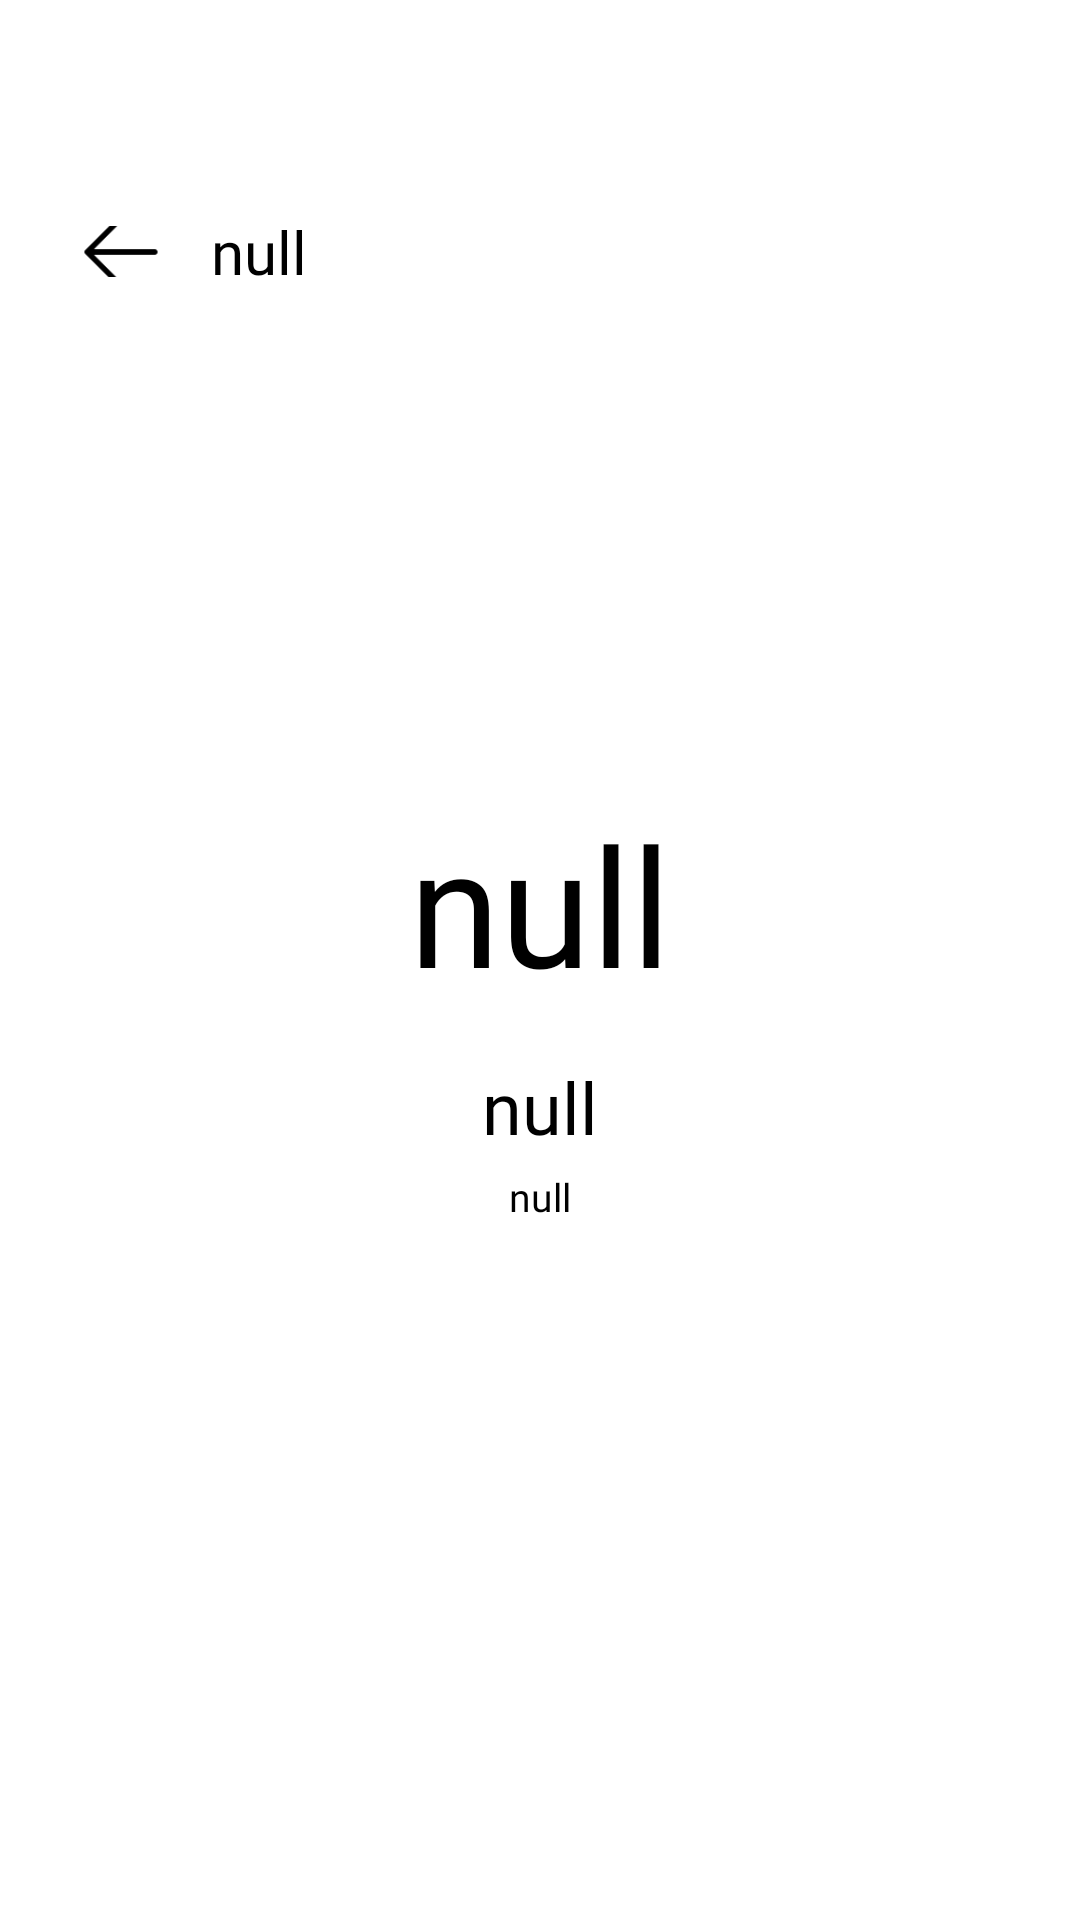

Layout XML and referenced resources for this Android screen:
<!-- AndroidManifest.xml: fallback theme Theme.MaterialComponents.DayNight.NoActionBar -->
<!-- res/layout/fragment_message_auth_detail.xml -->
<?xml version="1.0" encoding="utf-8"?>
<androidx.constraintlayout.widget.ConstraintLayout xmlns:android="http://schemas.android.com/apk/res/android"
    xmlns:app="http://schemas.android.com/apk/res-auto"
    android:layout_width="match_parent"
    android:layout_height="match_parent">

    <androidx.constraintlayout.widget.ConstraintLayout
        android:layout_width="0dp"
        android:layout_height="wrap_content"
        app:layout_constraintStart_toStartOf="@+id/guideline_vertical_left"
        app:layout_constraintTop_toTopOf="@+id/guideline_horizontal_text">

        <ImageView
            android:id="@+id/iv_to_back"
            android:layout_width="30dp"
            android:layout_height="17dp"
            android:scaleType="centerCrop"
            android:src="@drawable/icon_arrow_left"
            android:clickable="true"
            android:focusable="true"
            app:layout_constraintBottom_toBottomOf="@+id/tv_tittletext"
            app:layout_constraintStart_toStartOf="parent"
            app:layout_constraintTop_toTopOf="@+id/tv_tittletext" />

        <TextView
            android:id="@+id/tv_tittletext"
            android:layout_width="wrap_content"
            android:layout_height="wrap_content"
            android:fontFamily="@font/e_ukraine_regular"
            android:text="null"
            android:layout_marginLeft="15dp"
            android:textColor="@android:color/black"
            android:textSize="20sp"
            app:layout_constraintStart_toEndOf="@+id/iv_to_back"
            app:layout_constraintTop_toTopOf="parent" />
    </androidx.constraintlayout.widget.ConstraintLayout>

    <LinearLayout
        android:layout_width="0dp"
        android:layout_height="0dp"
        android:background="@drawable/bg_extract"
        android:gravity="center"
        android:orientation="vertical"
        android:paddingLeft="40dp"
        android:paddingRight="40dp"
        app:layout_constraintBottom_toBottomOf="@+id/guideline_horizontal_menu_bottom"
        app:layout_constraintEnd_toEndOf="@+id/guideline_vertical_right"
        app:layout_constraintStart_toStartOf="@+id/guideline_vertical_left"
        app:layout_constraintTop_toTopOf="@+id/guideline_horizontal_menu_top">

        <TextView
            android:id="@+id/tv_emoji"
            android:layout_width="match_parent"
            android:layout_height="wrap_content"
            android:background="@null"
            android:clickable="true"
            android:focusable="true"
            android:fontFamily="@font/e_ukraine_regular"
            android:gravity="center"
            android:text="null"
            android:textColor="@color/black"
            android:textSize="55sp" />

        <TextView
            android:id="@+id/tv_main"
            android:layout_width="match_parent"
            android:layout_height="wrap_content"
            android:layout_marginTop="15dp"
            android:background="@null"
            android:clickable="true"
            android:focusable="true"
            android:fontFamily="@font/e_ukraine_regular"
            android:gravity="center"
            android:text="null"
            android:textColor="@color/black"
            android:textSize="24sp" />

        <TextView
            android:id="@+id/tv_description"
            android:layout_width="match_parent"
            android:layout_height="wrap_content"
            android:layout_marginTop="5dp"
            android:background="@null"
            android:clickable="true"
            android:focusable="true"
            android:fontFamily="@font/e_ukraine_regular"
            android:gravity="center"
            android:text="null"
            android:textColor="@color/black"
            android:textSize="13sp" />
    </LinearLayout>

    <androidx.constraintlayout.widget.Guideline
        android:id="@+id/guideline_horizontal_text"
        android:layout_width="wrap_content"
        android:layout_height="wrap_content"
        android:orientation="horizontal"
        app:layout_constraintGuide_percent="0.11" />

    <androidx.constraintlayout.widget.Guideline
        android:id="@+id/guideline_horizontal_menu_top"
        android:layout_width="wrap_content"
        android:layout_height="wrap_content"
        android:orientation="horizontal"
        app:layout_constraintGuide_percent="0.18"  />

    <androidx.constraintlayout.widget.Guideline
        android:id="@+id/guideline_horizontal_menu_bottom"
        android:layout_width="wrap_content"
        android:layout_height="wrap_content"
        android:orientation="horizontal"
        app:layout_constraintGuide_percent="0.87"  />

    <androidx.constraintlayout.widget.Guideline
        android:id="@+id/guideline_vertical_left"
        android:layout_width="wrap_content"
        android:layout_height="wrap_content"
        android:orientation="vertical"
        app:layout_constraintGuide_percent="0.07" />

    <androidx.constraintlayout.widget.Guideline
        android:id="@+id/guideline_vertical_right"
        android:layout_width="wrap_content"
        android:layout_height="wrap_content"
        android:orientation="vertical"
        app:layout_constraintGuide_percent="0.93" />
</androidx.constraintlayout.widget.ConstraintLayout>
<!-- resources referenced by this layout -->
<resources>
  <color name="black">#000000</color>
  <!-- drawable bg_extract (drawable) -->
  <?xml version="1.0" encoding="utf-8"?>
  <shape xmlns:android="http://schemas.android.com/apk/res/android"
      android:shape="rectangle">
      <solid android:color="#80FFFFFF"/>
      <corners android:radius="30dp"/>
  </shape>
  <!-- drawable icon_arrow_left: png bitmap (drawable, 467 bytes) -->
</resources>
